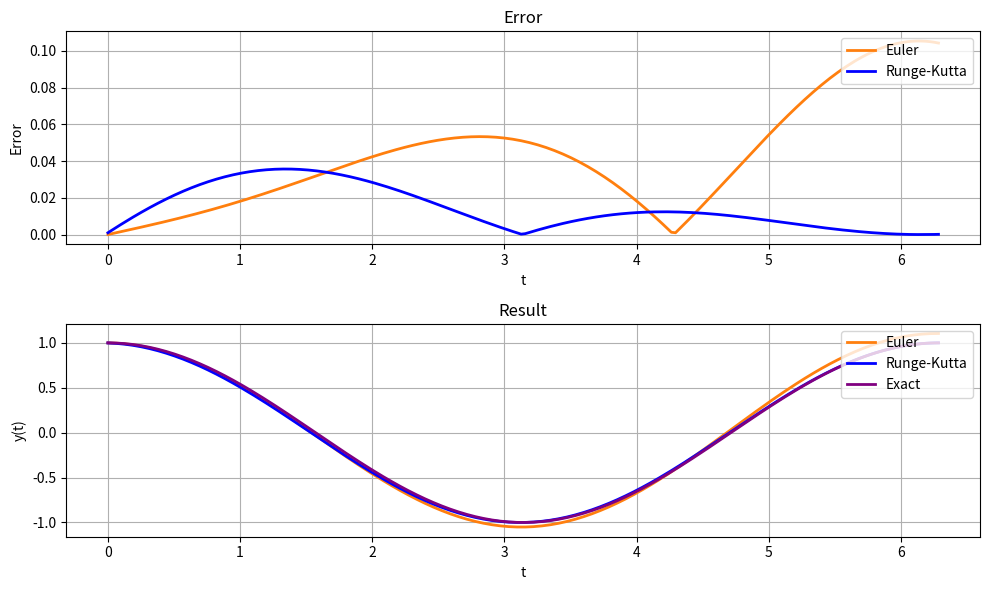

This figure's Python source:
import math
import numpy as np
import matplotlib.pyplot as plt

# Function describing the differential equation du/dt = -u
def f(t, u):
    return -u

# Exact solution for comparison
def exact_solution(u0, du0, t):
    return u0 * math.cos(t) + du0 * math.sin(t)

# Function to iteratively solve the differential equation
def iterate(func, u, v, tmax, n):
    dt = tmax / (n - 1)
    t = math.pi / 2

    for _ in range(n):
        u, v = func(u, v, t, dt)
        t += dt

    return u

# Euler method for a single time step
def euler_step(u, v, t, dt):
    v_new = v + dt * f(t, u)
    u_new = u + dt * v
    return u_new, v_new

# Runge-Kutta method for a single time step
def runge_kutta_step(u, v, t, dt):
    k1 = f(t, u)
    k2 = f(t + dt * 0.5, u + k1 * 0.5 * dt)
    k3 = f(t + dt * 0.5, u + k2 * 0.5 * dt)
    k4 = f(t + dt, u + k3 * dt)

    v += dt * (k1 + 2 * k2 + 2 * k3 + k4) / 6

    k1 = k2 = k3 = k4 = v

    u += dt * (k1 + 2 * k2 + 2 * k3 + k4) / 6

    return u, v

# Function to solve using Euler's method
def euler_solver(u0, v0, tmax, n):
    return iterate(euler_step, u0, v0, tmax, n)

# Function to solve using Runge-Kutta method
def runge_kutta_solver(u0, v0, tmax, n):
    return iterate(runge_kutta_step, u0, v0, tmax, n)

# Function to plot the results
def plot_results(u0, v0, tmax, n):
    zeroFound_euler = False
    zeroFound_rk = False
    dt = tmax / (n - 1)
    t = 0
    allt = []
    error_euler = []
    error_rk = []
    exact_values = []
    euler_values = []
    rk_values = []

    u_exact = u_euler = u_rk = u0
    v_exact = v_euler = v_rk = v0

    for _ in range(n):
        u_exact = exact_solution(u0, v0, t)
        u_euler, v_euler = euler_step(u_euler, v_euler, t, dt)
        u_rk, v_rk = runge_kutta_step(u_rk, v_rk, t, dt)
        allt.append(t)
        error_euler.append(abs(u_euler - u_exact))
        error_rk.append(abs(u_rk - u_exact))
        exact_values.append(u_exact)
        euler_values.append(u_euler)
        rk_values.append(u_rk)
        t += dt

        # Find the first approximation of pi with Euler's method
        if u_euler <= -1 and not zeroFound_euler:
            print("Approximation of pi with Euler: ", t, "Error: ", abs(t - math.pi))
            zeroFound_euler = True

        # Find the first approximation of pi with Runge-Kutta method
        if u_rk <= -1 and not zeroFound_rk:
            print("Approximation of pi with Runge-Kutta: ", t, "Error: ", abs(t - math.pi))
            zeroFound_rk = True

    # Create a single figure with subplots
    plt.figure(figsize=(10, 6))

    # Plot Error
    plt.subplot(2, 1, 1)
    plt.title("Error")
    plt.ylabel("Error")
    plt.xlabel("t")

    plt.plot(allt, error_euler, 'tab:orange', label="Euler", linewidth=2)
    plt.plot(allt, error_rk, 'b', label="Runge-Kutta", linewidth=2)

    plt.legend(loc='upper right')
    plt.grid(True)

    # Plot Result
    plt.subplot(2, 1, 2)
    plt.title("Result")
    plt.ylabel("y(t)")
    plt.xlabel("t")

    plt.plot(allt, euler_values, 'tab:orange', label="Euler", linewidth=2)
    plt.plot(allt, rk_values, 'b', label="Runge-Kutta", linewidth=2)
    plt.plot(allt, exact_values, 'purple', label="Exact", linewidth=2)

    plt.legend(loc='upper right')
    plt.grid(True)

    plt.tight_layout()
    plt.show()

u0 = 1
du0 = v0 = 0
tmax = math.pi
n = 100

# Solve using Euler's method
euler_solver(u0, v0, tmax, n)

# Solve using Runge-Kutta method
runge_kutta_solver(u0, v0, tmax, n)

# Calculate the exact solution
exact_solution(u0, du0, tmax)

# Plot the results
plot_results(u0, v0, tmax * 2, n * 2)



